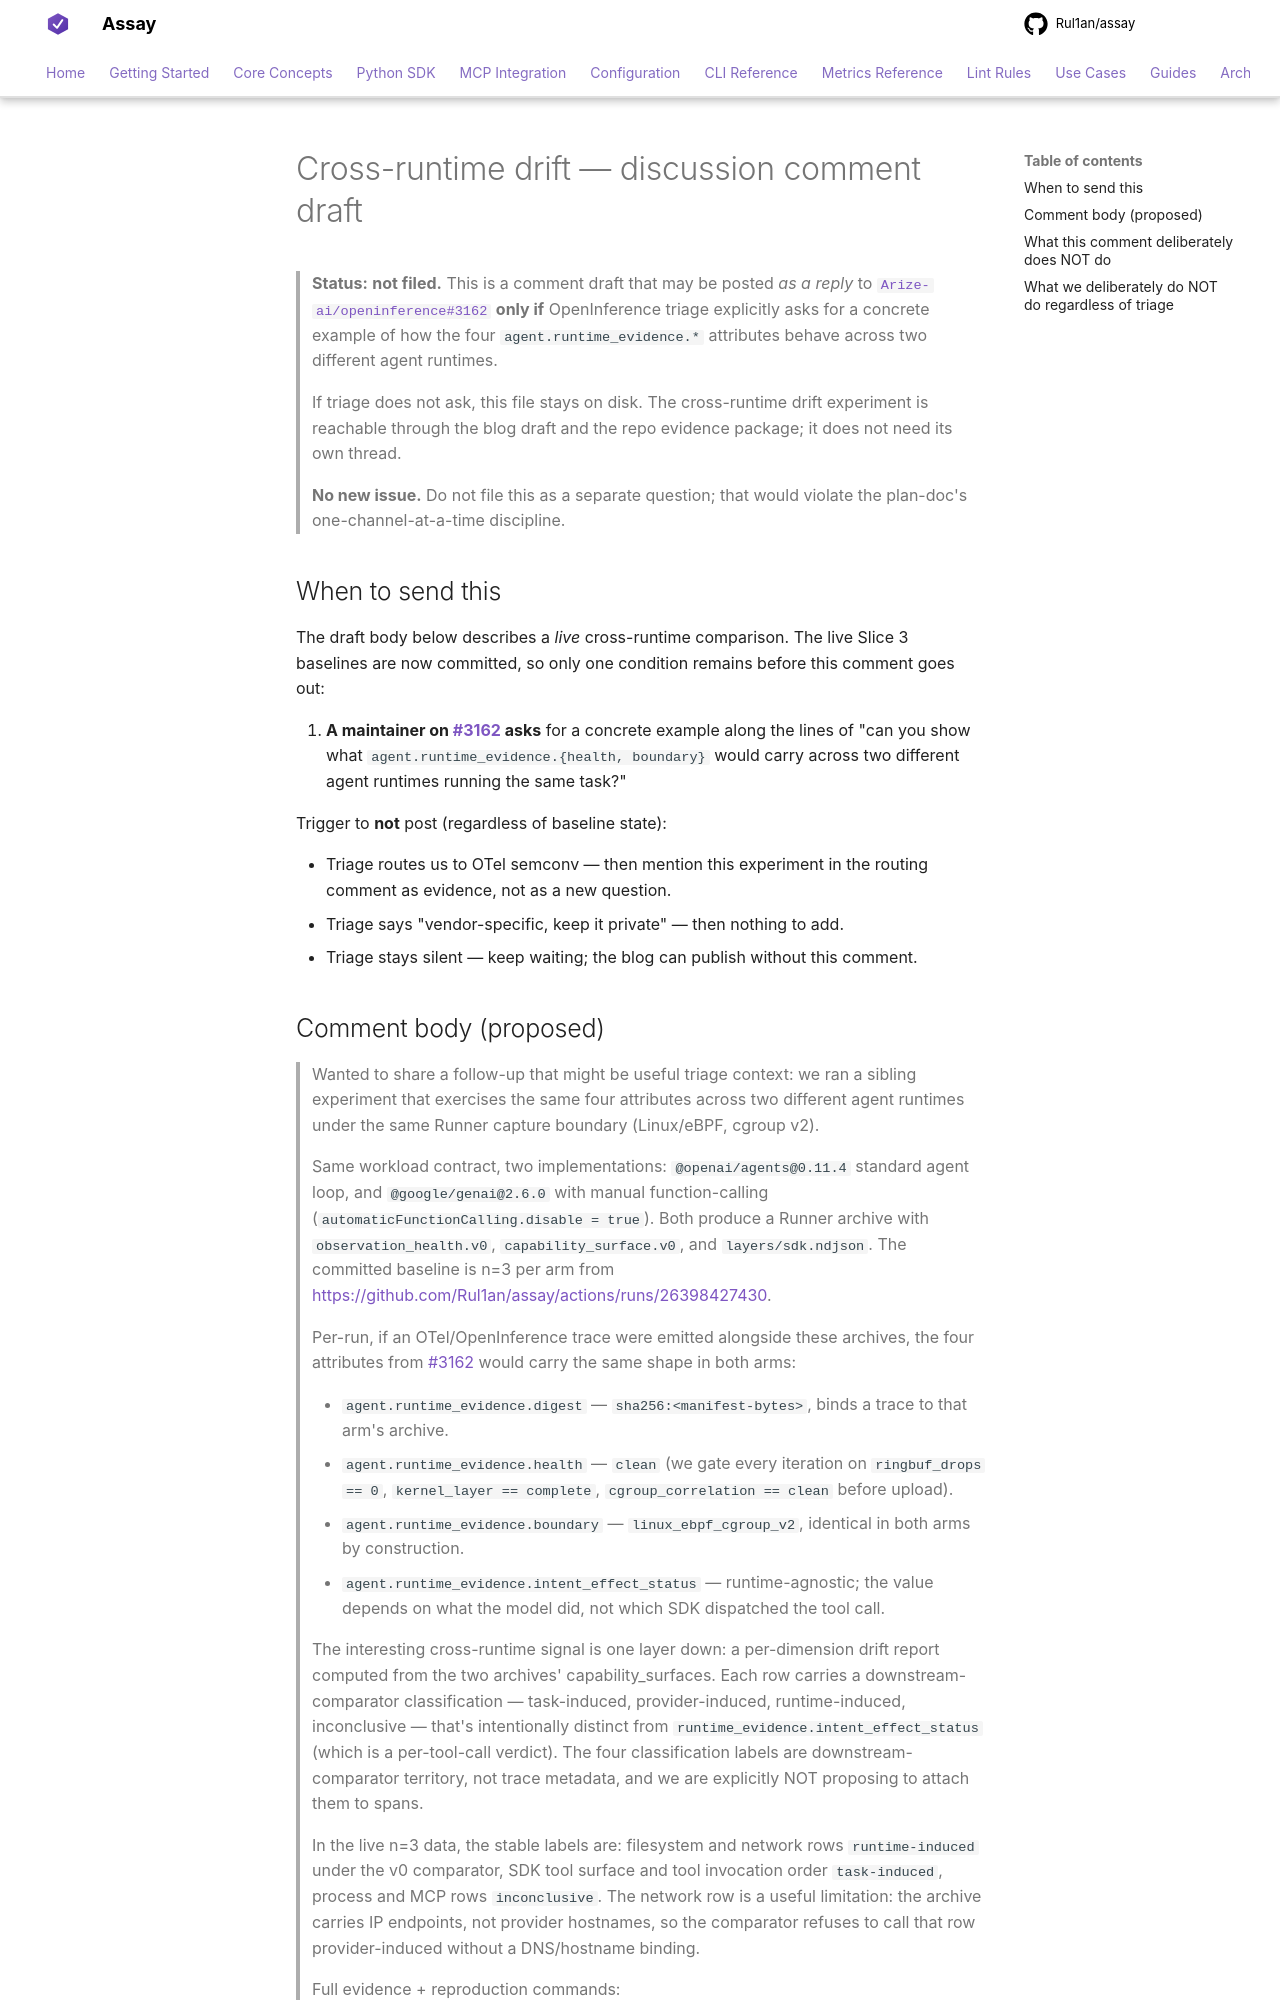

repository: Rul1an/assay · page: experiments/cross-runtime-drift-2026-05/publication/discussion-draft/index.html · generator: mkdocs

# Cross-runtime drift — discussion comment draft

> **Status:** **not filed.** This is a comment draft that may be
> posted *as a reply* to
> [`Arize-ai/openinference#3162`](https://github.com/Arize-ai/openinference/issues/3162)
> **only if** OpenInference triage explicitly asks for a concrete
> example of how the four `agent.runtime_evidence.*` attributes
> behave across two different agent runtimes.
>
> If triage does not ask, this file stays on disk. The cross-runtime
> drift experiment is reachable through the blog draft and the
> repo evidence package; it does not need its own thread.
>
> **No new issue.** Do not file this as a separate question; that
> would violate the plan-doc's one-channel-at-a-time discipline.

## When to send this

The draft body below describes a *live* cross-runtime comparison.
The live Slice 3 baselines are now committed, so only one condition
remains before this comment goes out:

1. **A maintainer on #3162 asks** for a concrete example along
   the lines of "can you show what
   `agent.runtime_evidence.{health, boundary}` would carry
   across two different agent runtimes running the same task?"

Trigger to **not** post (regardless of baseline state):

- Triage routes us to OTel semconv — then mention this experiment
  in the routing comment as evidence, not as a new question.
- Triage says "vendor-specific, keep it private" — then nothing
  to add.
- Triage stays silent — keep waiting; the blog can publish without
  this comment.
